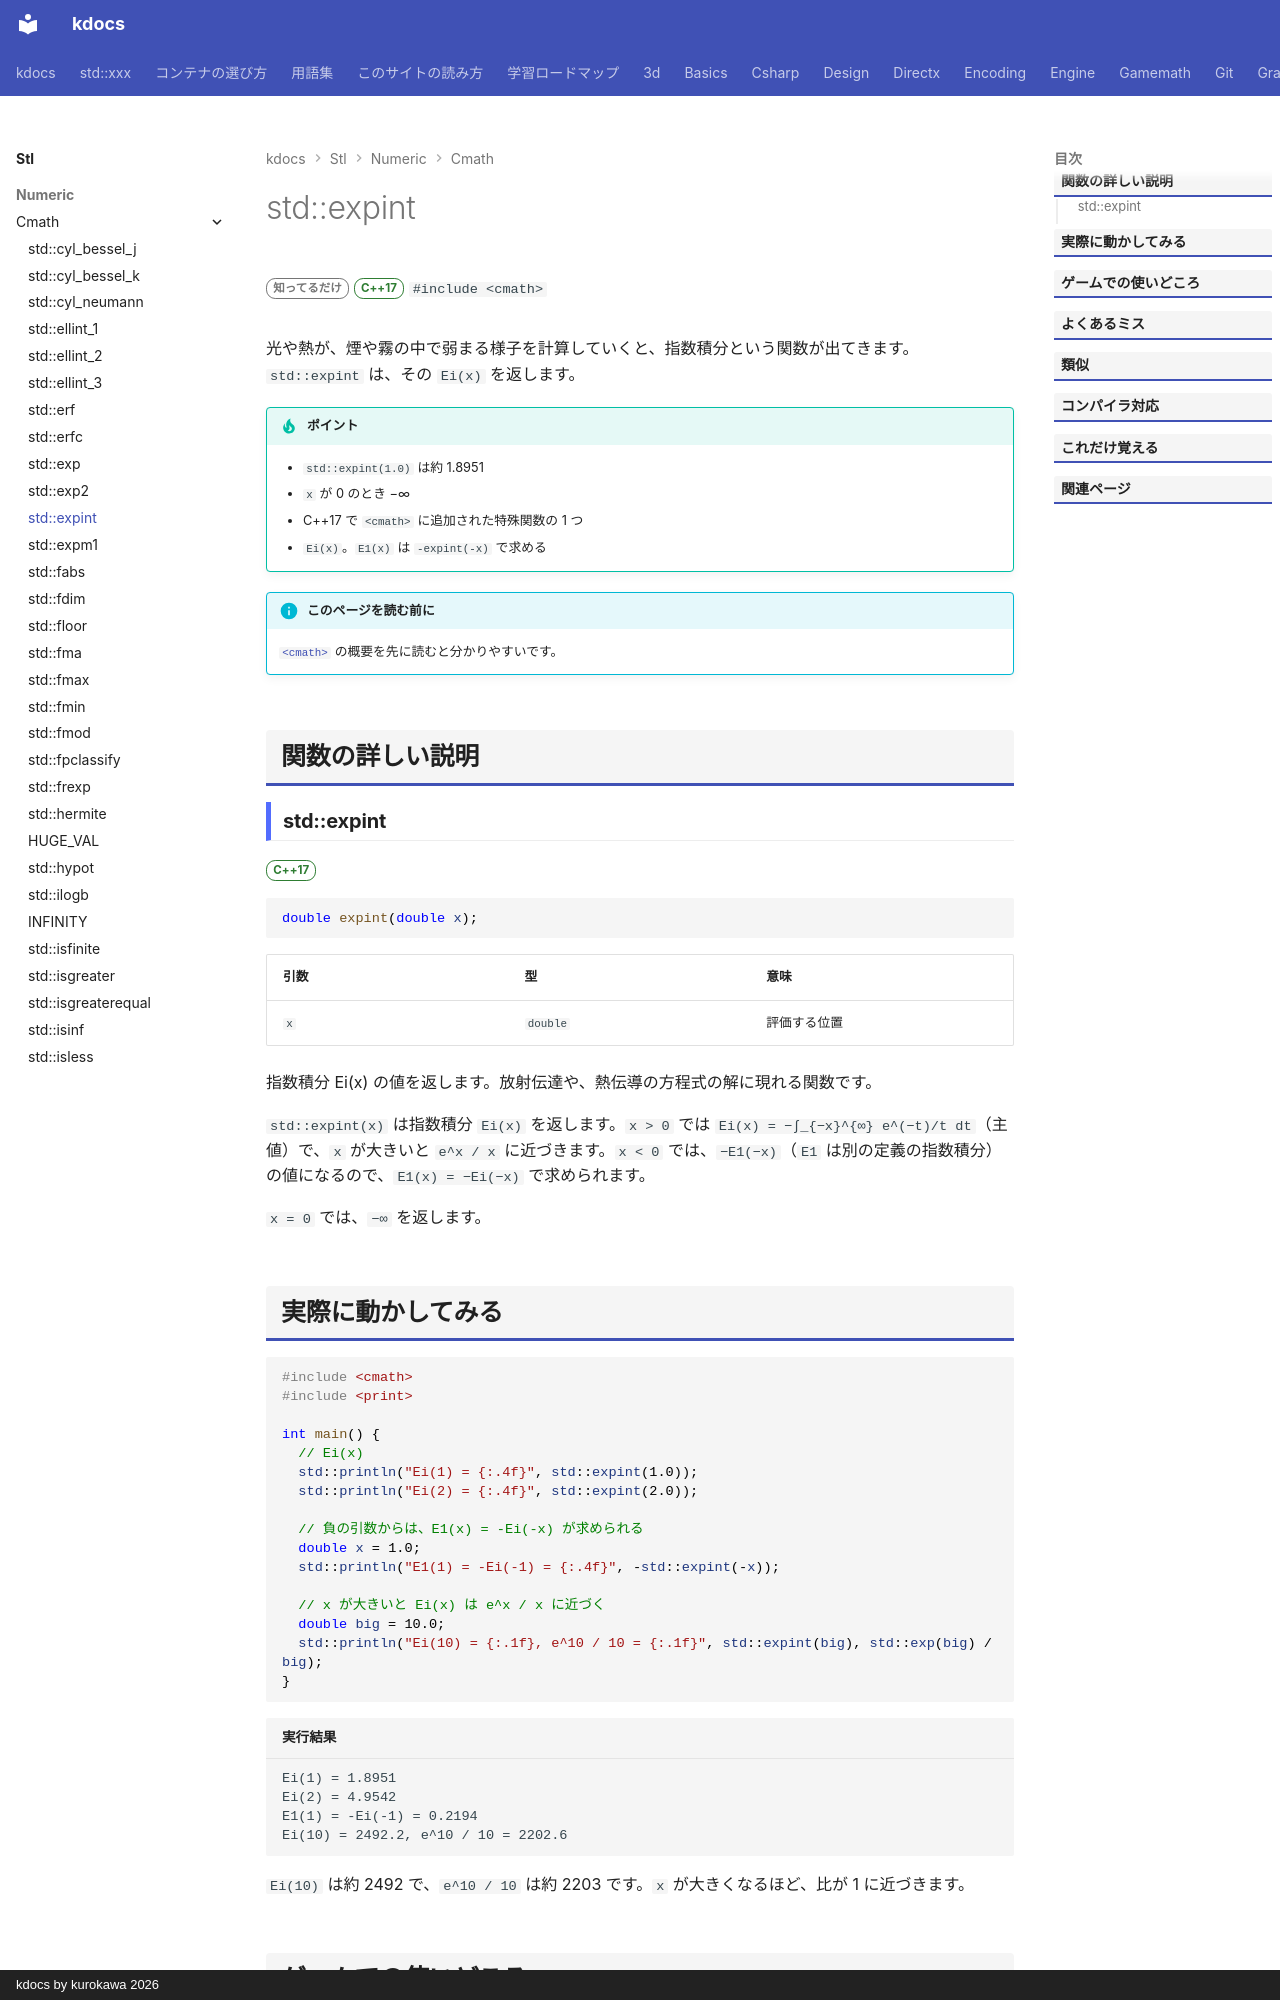

repository: qwzxdf/kdocs · page: stl/numeric/cmath/expint/index.html · generator: mkdocs · copyright: kdocs by kurokawa 2026

---
title: std::expint
summary: "指数積分 Ei(x) を求める。"
order: 900
group: 数学関数（<cmath>）
tags:
  - 数値
---

# std::expint

<div class="page-badges" markdown>
<span class="rank rank-rare">知ってるだけ</span>
<span class="ver ver-17">C++17</span>
`#include <cmath>`
</div>

光や熱が、煙や霧の中で弱まる様子を計算していくと、指数積分という関数が出てきます。`std::expint` は、その `Ei(x)` を返します。

!!! tip "ポイント"
    - `std::expint(1.0)` は約 1.8951
    - `x` が 0 のとき −∞
    - C++17 で `<cmath>` に追加された特殊関数の 1 つ
    - `Ei(x)`。`E1(x)` は `-expint(-x)` で求める

!!! info "このページを読む前に"
    [`<cmath>`](../cmath.md) の概要を先に読むと分かりやすいです。

## 関数の詳しい説明

### std::expint {#expint}

<span class="ver ver-17">C++17</span>

```cpp
double expint(double x);
```

| 引数 | 型 | 意味 |
| --- | --- | --- |
| `x` | `double` | 評価する位置 |

指数積分 Ei(x) の値を返します。放射伝達や、熱伝導の方程式の解に現れる関数です。

`std::expint(x)` は指数積分 `Ei(x)` を返します。`x > 0` では `Ei(x) = −∫_{−x}^{∞} e^(−t)/t dt`（主値）で、`x` が大きいと `e^x / x` に近づきます。`x < 0` では、`−E1(−x)`（`E1` は別の定義の指数積分）の値になるので、`E1(x) = −Ei(−x)` で求められます。

`x = 0` では、`−∞` を返します。
